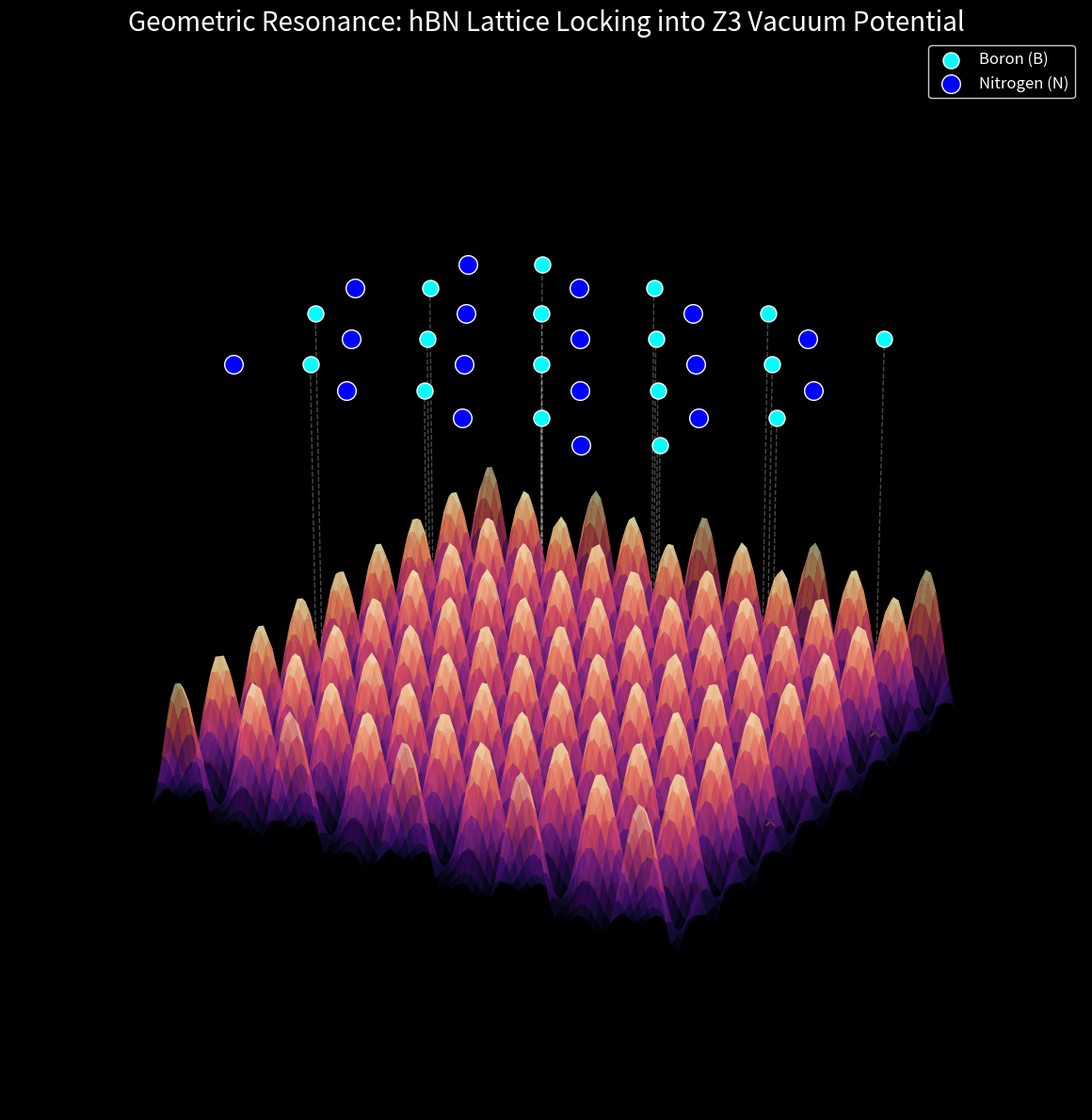

The script that saved this image:
import numpy as np
import matplotlib.pyplot as plt
from mpl_toolkits.mplot3d import Axes3D
from matplotlib.patches import FancyArrowPatch
from mpl_toolkits.mplot3d import proj3d

# 设置黑色背景，显得更有科技感/深空感
plt.style.use('dark_background')

def generate_hex_potential(x, y):
    """
    模拟 Z3 真空晶格 (A2 Root System) 的标量势场
    使用三个平面波的叠加来生成六角形对称势
    """
    k = 4 * np.pi / np.sqrt(3)
    # 三个波矢量，互成 120 度
    v1 = np.cos(k * (0.5 * x + np.sqrt(3)/2 * y))
    v2 = np.cos(k * (0.5 * x - np.sqrt(3)/2 * y))
    v3 = np.cos(k * (-x))
    return (v1 + v2 + v3)

def generate_hBN_lattice(n_cells=3):
    """
    生成 hBN (六方氮化硼) 的原子坐标 (蜂窝状结构)
    """
    B_atoms = []
    N_atoms = []
    
    # hBN 晶格常数匹配真空势场
    a = 1.0 
    
    # 生成晶格点
    for i in range(-n_cells, n_cells+1):
        for j in range(-n_cells, n_cells+1):
            # 基矢量
            x_base = i * np.sqrt(3) * a + j * np.sqrt(3)/2 * a
            y_base = j * 1.5 * a
            
            # 蜂窝结构的两个子晶格
            # Boron
            B_atoms.append([x_base, y_base - 0.5*a])
            # Nitrogen
            N_atoms.append([x_base, y_base + 0.5*a])
            
    return np.array(B_atoms), np.array(N_atoms)

# ==================== 绘图设置 ====================
fig = plt.figure(figsize=(16, 12))
ax = fig.add_subplot(111, projection='3d')

# 1. 绘制底层：Z3 真空势场 (Vacuum Potential)
X = np.linspace(-4, 4, 100)
Y = np.linspace(-4, 4, 100)
X, Y = np.meshgrid(X, Y)
Z = generate_hex_potential(X, Y)

# 调整 Z 的高度，使其位于底部
Z_surface = Z * 0.3 - 2.0 

# 绘制表面，使用 "viridis" 配色 (蓝绿黄) 代表能量势
surf = ax.plot_surface(X, Y, Z_surface, cmap='magma', alpha=0.6, 
                       edgecolor='none', rstride=1, cstride=1, antialiased=True)

# 2. 绘制上层：hBN 原子层
B_atoms, N_atoms = generate_hBN_lattice(n_cells=2)
Z_atoms = np.ones(len(B_atoms)) * 1.5  # 原子层悬浮在上方

# 筛选视野内的原子
mask_B = (np.abs(B_atoms[:,0]) < 3.5) & (np.abs(B_atoms[:,1]) < 3.5)
mask_N = (np.abs(N_atoms[:,0]) < 3.5) & (np.abs(N_atoms[:,1]) < 3.5)

B_atoms = B_atoms[mask_B]
N_atoms = N_atoms[mask_N]
Z_B = np.ones(len(B_atoms)) * 1.5
Z_N = np.ones(len(N_atoms)) * 1.5

# 绘制化学键 (简单的最近邻连接)
# 这里简化处理，只画原子
ax.scatter(B_atoms[:,0], B_atoms[:,1], Z_B, c='cyan', s=150, edgecolor='white', label='Boron (B)', depthshade=False)
ax.scatter(N_atoms[:,0], N_atoms[:,1], Z_N, c='blue', s=200, edgecolor='white', label='Nitrogen (N)', depthshade=False)

# 3. 绘制“共振光柱” (Resonance Beams)
# 连接原子和其正下方的真空势井
for i in range(len(B_atoms)):
    x, y = B_atoms[i]
    # 计算该位置的势能高度
    z_pot = generate_hex_potential(x, y) * 0.3 - 2.0
    
    # 只有当原子对准了“深势井”时才画强光柱 (模拟共振)
    # 在这个数学模型里，v1+v2+v3 在原子位置会产生极值
    
    ax.plot([x, x], [y, y], [z_pot, 1.5], color='white', alpha=0.3, linewidth=1, linestyle='--')
    
    # 在底部画一个光圈
    ax.scatter(x, y, z_pot, c='yellow', s=50, alpha=0.5, marker='x')

# ==================== 装饰 ====================
# 移除坐标轴刻度，显得更抽象
ax.set_xticks([])
ax.set_yticks([])
ax.set_zticks([])
ax.axis('off')

# 设置视角
ax.view_init(elev=25, azim=-60)

# 添加标题和图例
plt.title("Geometric Resonance: hBN Lattice Locking into Z3 Vacuum Potential", 
          fontsize=20, color='white', pad=-20)
plt.legend(loc='upper right', facecolor='black', edgecolor='white', labelcolor='white', fontsize=12)

# 保存
plt.tight_layout()
plt.savefig('Z3_hBN_Resonance_3D.png', dpi=300, facecolor='black')
print("图片已保存为 Z3_hBN_Resonance_3D.png")
plt.show()
